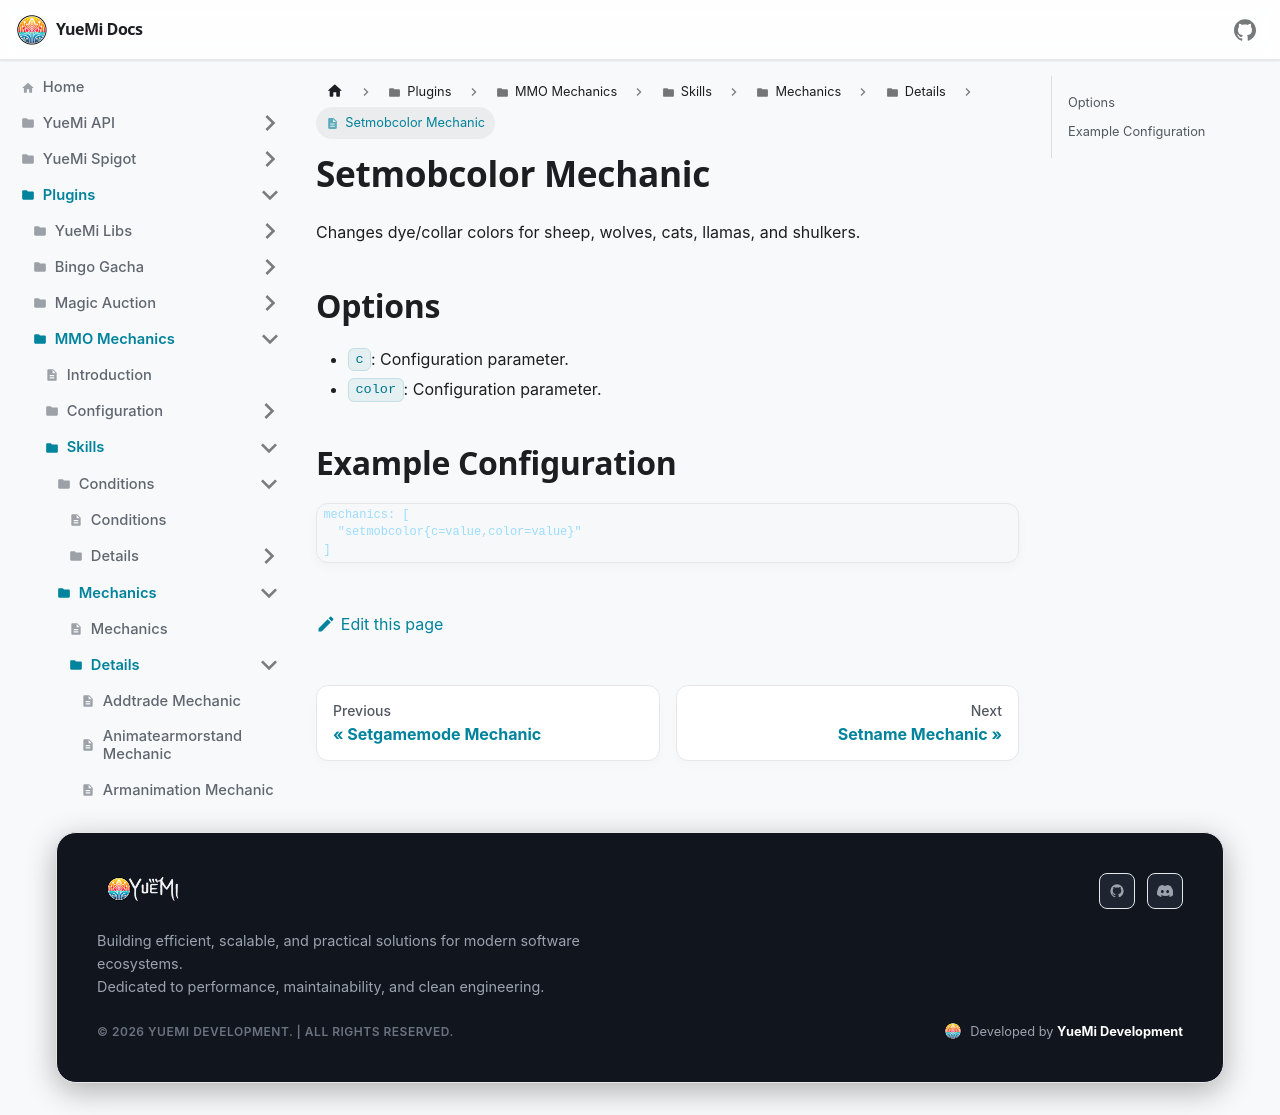

repository: YueMi-Development/YueMi-Docs · page: Plugins/MMO-Mechanics/skills/mechanics/details/setmobcolor/index.html · generator: docusaurus

# Setmobcolor Mechanic

Changes dye/collar colors for sheep, wolves, cats, llamas, and shulkers.

## Options

- `c`: Configuration parameter.
- `color`: Configuration parameter.

## Example Configuration

```json5
mechanics: [
  "setmobcolor{c=value,color=value}"
]
```
